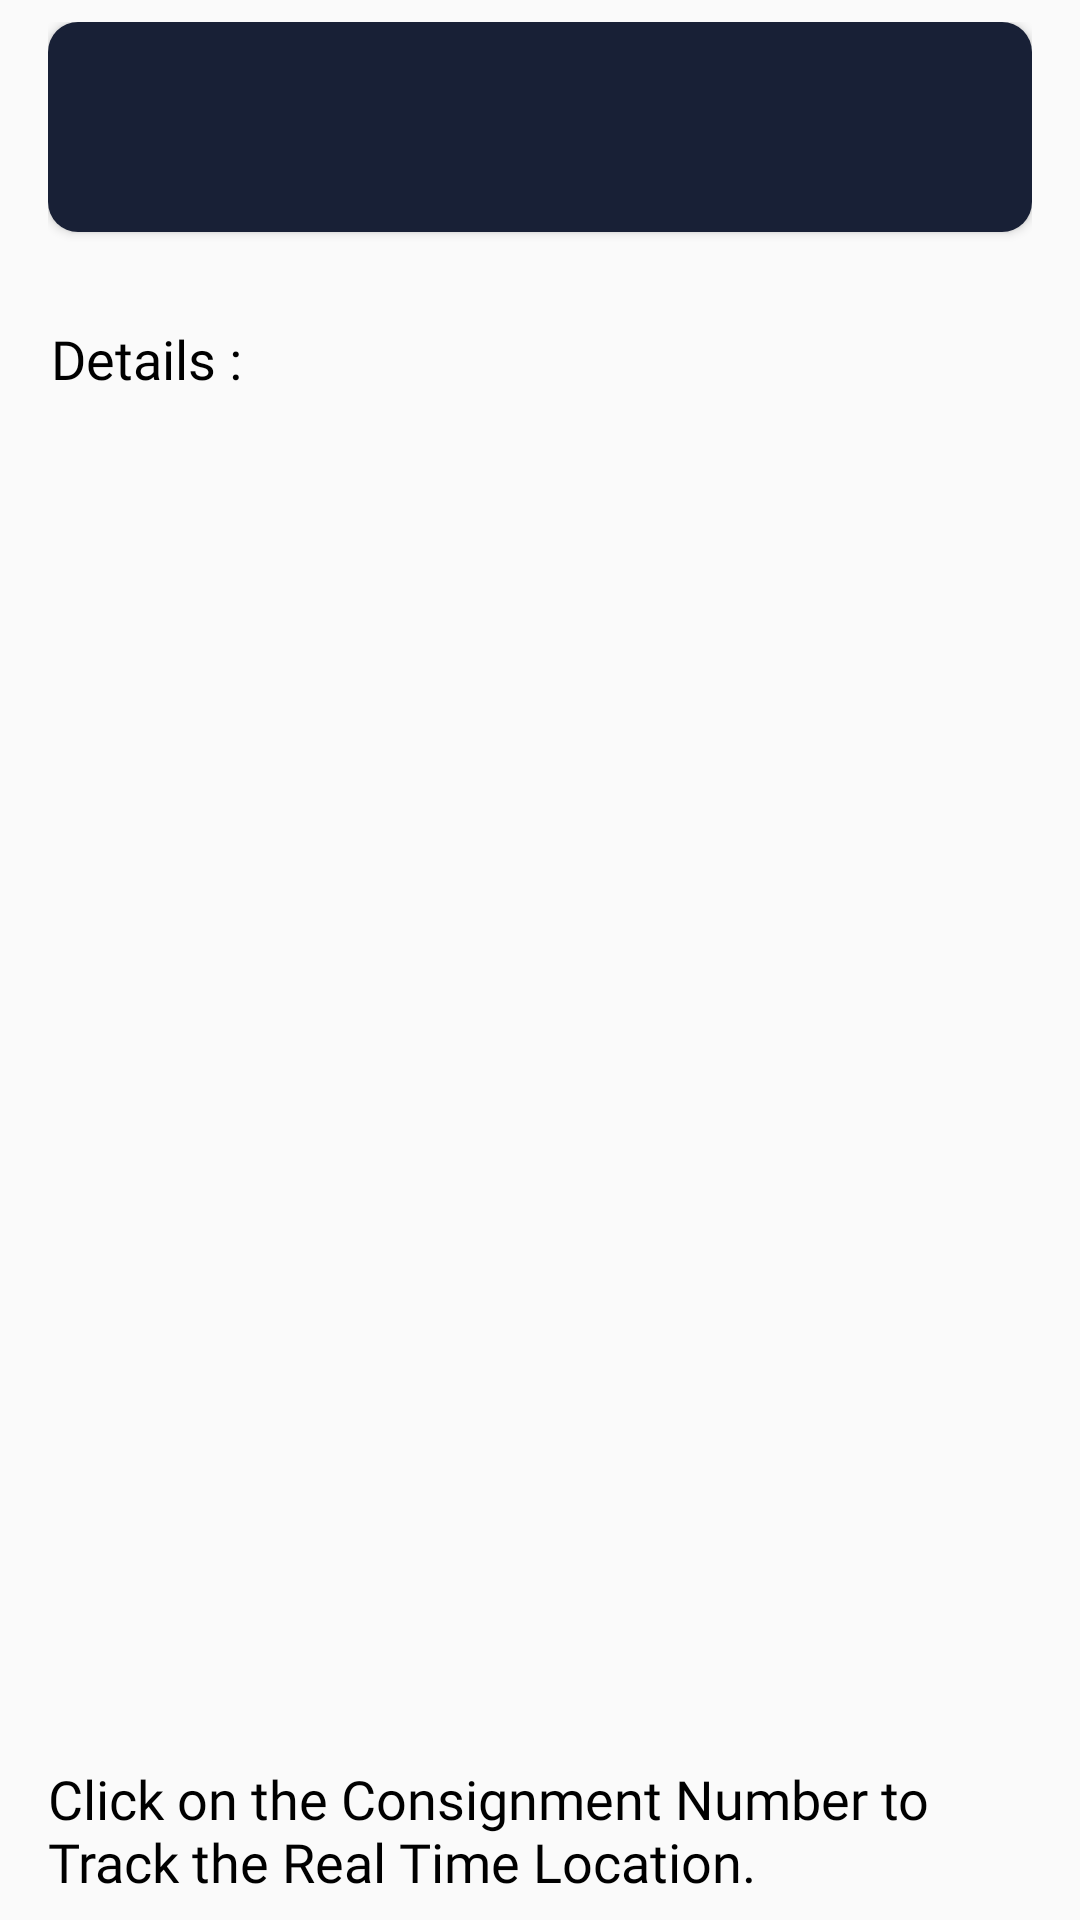

Android layout source for this screen:
<!-- AndroidManifest.xml: application theme AppTheme -->
<!-- res/layout/activity_track.xml -->
<?xml version="1.0" encoding="utf-8"?>
<LinearLayout xmlns:android="http://schemas.android.com/apk/res/android"
    xmlns:app="http://schemas.android.com/apk/res-auto"
    xmlns:tools="http://schemas.android.com/tools"
    android:layout_width="match_parent"
    android:layout_height="match_parent"
    android:orientation="vertical"
    android:gravity="center"
    tools:context=".Track">

    <LinearLayout
        android:layout_width="match_parent"
        android:layout_height="550dp"
        android:layout_marginHorizontal="16dp"
        android:layout_marginBottom="30dp"
        android:orientation="vertical">

        <Button
            android:id="@+id/display"
            android:layout_width="match_parent"
            android:layout_height="70dp"
            android:layout_marginTop="0dp"
            android:background="@drawable/proceed_button"
            android:fontFamily="@font/roboto"
            android:textAlignment="viewStart"
            android:textAllCaps="false"
            android:textColor="@android:color/white"
            android:textSize="22dp"
            android:textStyle="bold" />

        <TextView
            android:id="@+id/txt"
            android:layout_width="wrap_content"
            android:layout_height="wrap_content"
            android:layout_marginTop="30dp"
            android:layout_marginLeft="1dp"
            android:fontFamily="@font/roboto_bold"
            android:text="Details : "
            android:textColor="#000000"
            android:textSize="18sp" />

        <LinearLayout
            android:layout_width="match_parent"
            android:layout_height="413dp"
            android:layout_marginTop="10dp"
            android:orientation="vertical">
            <ListView
                android:layout_width="match_parent"
                android:layout_height="match_parent"
                android:id="@+id/listview"
                >

            </ListView>
        </LinearLayout>


    </LinearLayout>

    <TextView
        android:id="@+id/txt1"
        android:layout_width="wrap_content"
        android:layout_height="wrap_content"
        android:layout_marginHorizontal="16dp"
        android:layout_marginTop="0dp"
        android:fontFamily="@font/roboto_bold"
        android:text="Click on the Consignment Number to Track the Real Time Location."
        android:textColor="#000000"
        android:textSize="18sp" />


</LinearLayout>
<!-- resources referenced by this layout -->
<resources>
  <!-- drawable proceed_button (drawable) -->
  <?xml version="1.0" encoding="utf-8"?>
  <selector xmlns:android="http://schemas.android.com/apk/res/android">
      <item android:drawable="@drawable/button_rounded_corners" android:state_enabled="true"/>
      <item android:drawable="@drawable/button_rounded_corners_disabled" android:state_enabled="false"/>
  </selector>
  <style name="AppTheme" parent="Theme.AppCompat.Light.NoActionBar">
          
          <item name="colorPrimary">@color/buttonColor</item>
          <item name="colorPrimaryDark">@color/buttonColor</item>
          <item name="colorAccent">@color/buttonColor</item>
      </style>
  <!-- drawable button_rounded_corners (drawable) -->
  <?xml version="1.0" encoding="utf-8"?>
  <shape xmlns:android="http://schemas.android.com/apk/res/android"
      android:shape="rectangle" >
      <solid android:color="@color/buttonColor" />
      <corners android:radius="10dp" />
  </shape>
  <!-- drawable button_rounded_corners_disabled (drawable) -->
  <?xml version="1.0" encoding="utf-8"?>
  <shape xmlns:android="http://schemas.android.com/apk/res/android"
      android:shape="rectangle" >
      <solid android:color="@color/buttonDisabled" />
      <corners android:radius="10dp" />
  </shape>
  <color name="buttonColor">#182036</color>
  <color name="buttonDisabled">#9C9BA6</color>
</resources>
